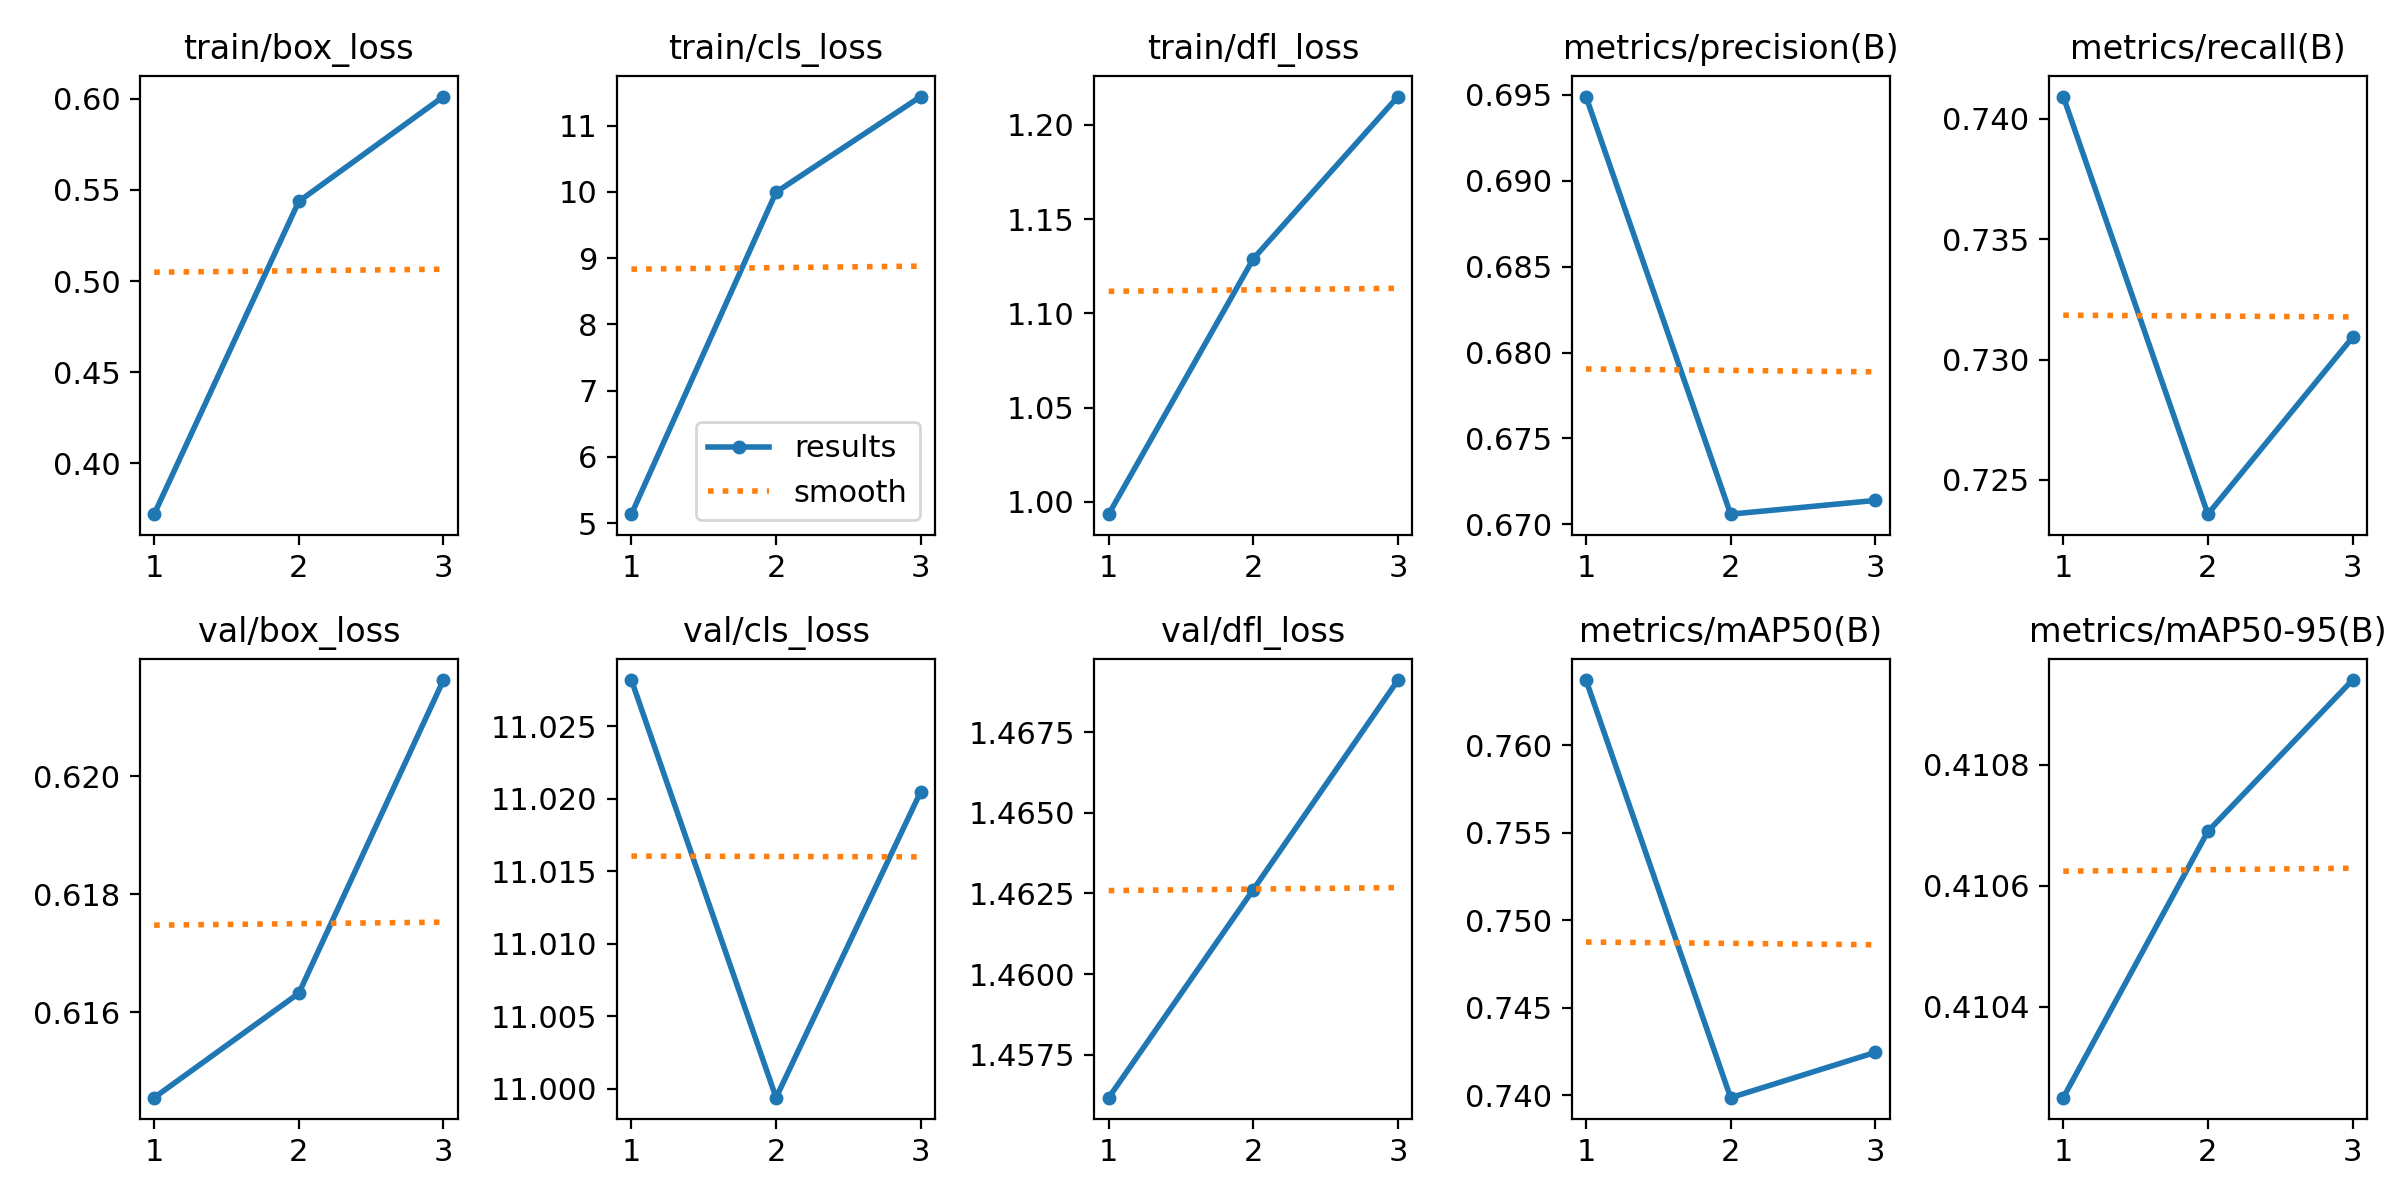

Source data for this figure (header and first rows):
epoch, time, train/box_loss, train/cls_loss, train/dfl_loss, metrics/precision(B), metrics/recall(B), metrics/mAP50(B), metrics/mAP50-95(B), val/box_loss, val/cls_loss, val/dfl_loss, lr/pg0, lr/pg1, lr/pg2
1, 25.25, 0.3721, 5.136, 0.9935, 0.6949, 0.7409, 0.7637, 0.4103, 0.6146, 11.03, 1.456, 0, 0, 0
2, 39.69, 0.5437, 9.995, 1.129, 0.6706, 0.7236, 0.7399, 0.4107, 0.6163, 11, 1.463, 1.21972e-05, 1.21972e-05, 1.21972e-05
3, 54.83, 0.6012, 11.44, 1.215, 0.6714, 0.7309, 0.7424, 0.4109, 0.6216, 11.02, 1.469, 2.26366e-05, 2.26366e-05, 2.26366e-05
